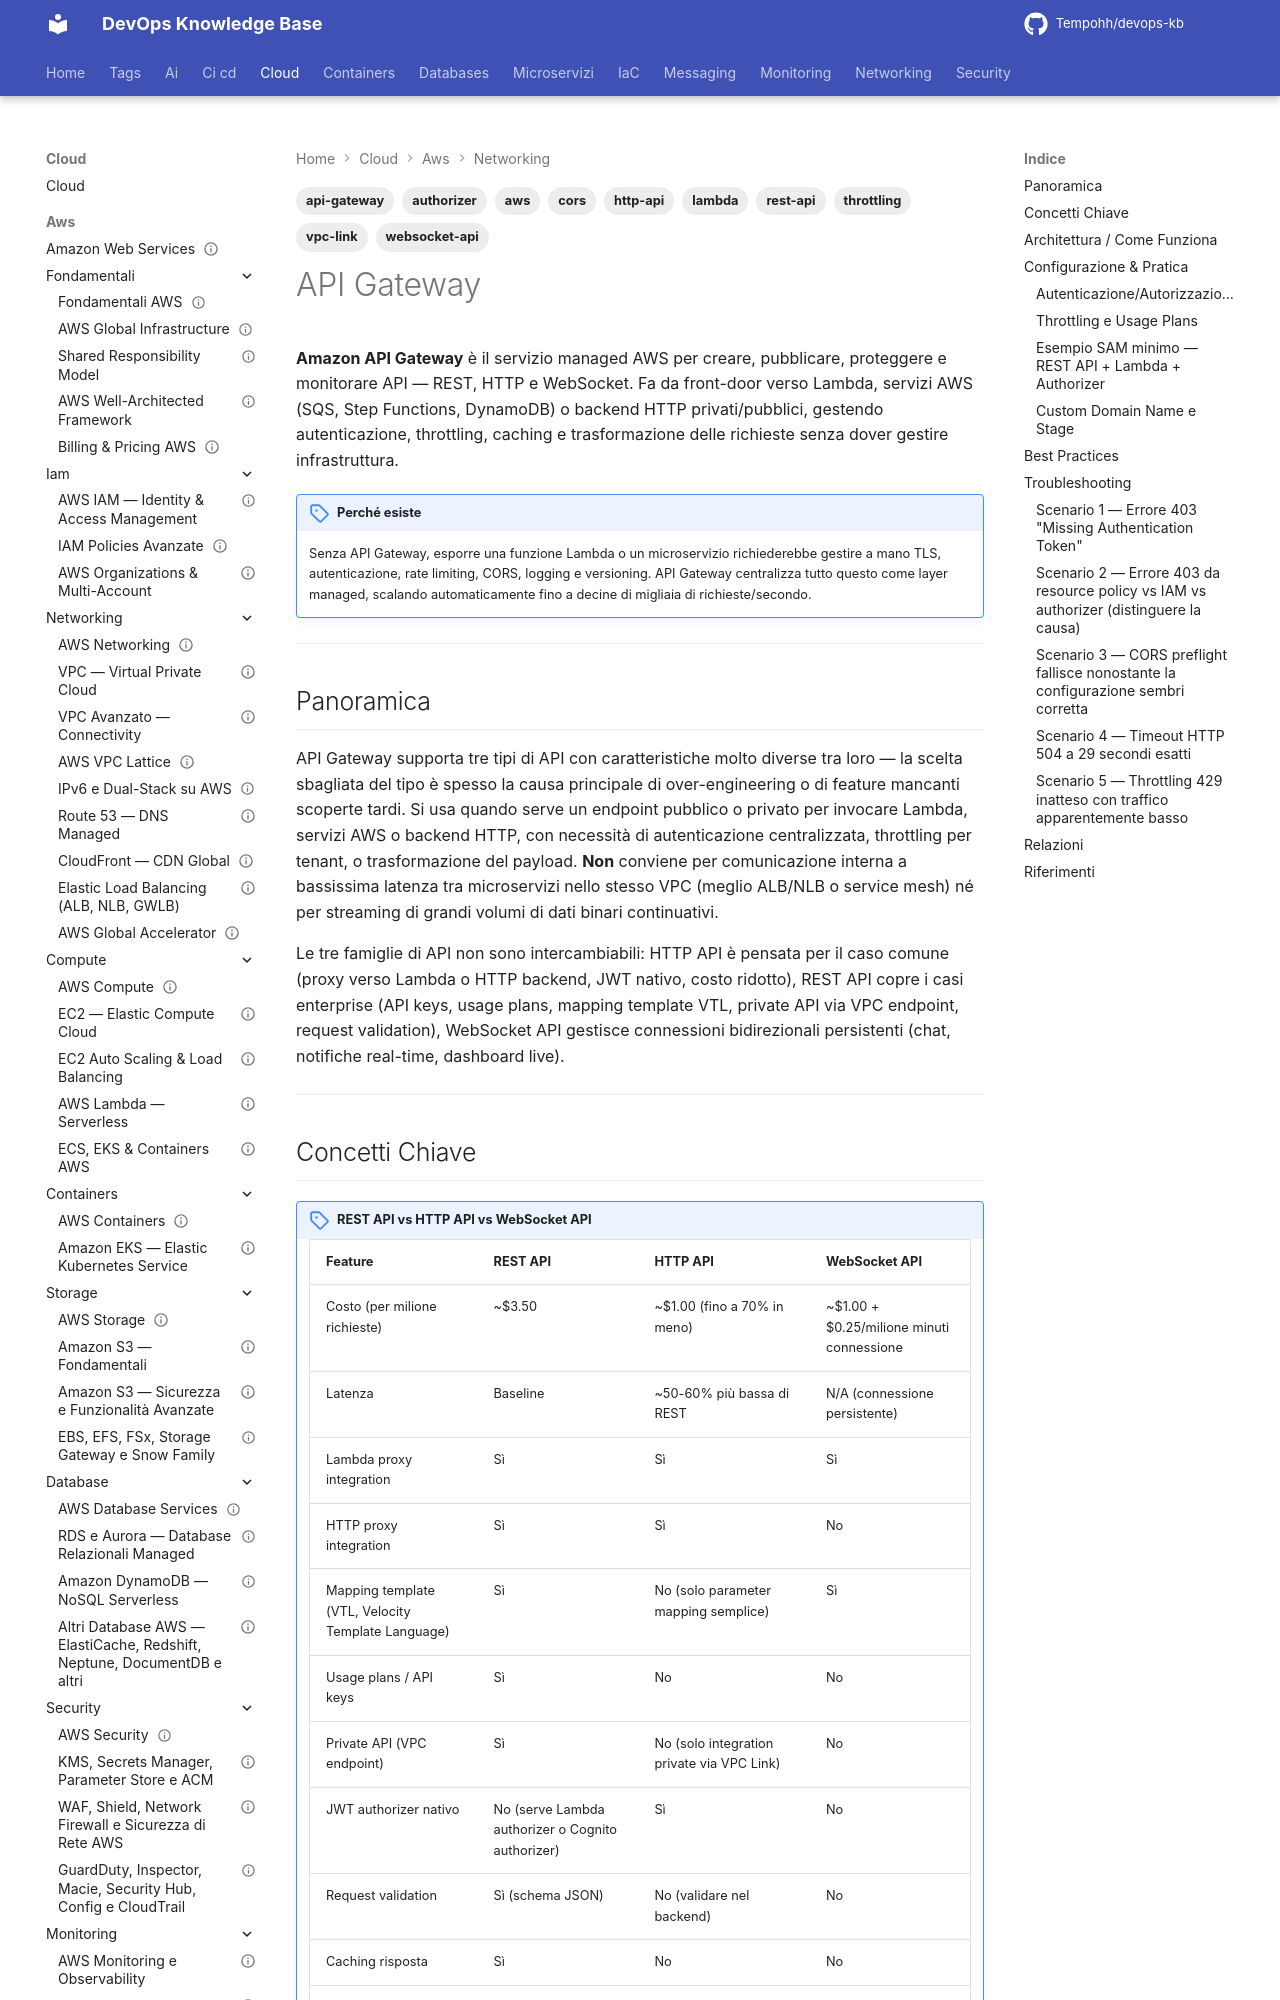

repository: Tempohh/devops-kb · page: cloud/aws/networking/api-gateway/index.html · generator: mkdocs

---
title: "API Gateway"
slug: api-gateway
category: cloud
tags: [aws, api-gateway, rest-api, http-api, websocket-api, lambda, throttling, authorizer, vpc-link, cors]
search_keywords: [AWS API Gateway, Amazon API Gateway, REST API, HTTP API, WebSocket API, Lambda proxy integration, Lambda authorizer, IAM authorizer, Cognito authorizer, JWT authorizer, usage plan, API key, throttling, rate limit, burst limit, VPC Link, private API, interface endpoint, resource policy, mapping template, VTL, custom domain name, edge-optimized, regional endpoint, canary deployment, execution log, access log, CORS preflight]
parent: cloud/aws/networking/_index
related: [cloud/aws/compute/lambda, cloud/aws/networking/route53, cloud/aws/security/network-security, cloud/aws/iam/policies-avanzate, networking/api-gateway/pattern-base]
official_docs: https://docs.aws.amazon.com/apigateway/latest/developerguide/
status: reviewed
difficulty: intermediate
last_updated: 2026-10-03
last_verified: 2026-10-03
---

# API Gateway

**Amazon API Gateway** è il servizio managed AWS per creare, pubblicare, proteggere e monitorare API — REST, HTTP e WebSocket. Fa da front-door verso Lambda, servizi AWS (SQS, Step Functions, DynamoDB) o backend HTTP privati/pubblici, gestendo autenticazione, throttling, caching e trasformazione delle richieste senza dover gestire infrastruttura.

!!! note "Perché esiste"
    Senza API Gateway, esporre una funzione Lambda o un microservizio richiederebbe gestire a mano TLS, autenticazione, rate limiting, CORS, logging e versioning. API Gateway centralizza tutto questo come layer managed, scalando automaticamente fino a decine di migliaia di richieste/secondo.

---

## Panoramica

API Gateway supporta tre tipi di API con caratteristiche molto diverse tra loro — la scelta sbagliata del tipo è spesso la causa principale di over-engineering o di feature mancanti scoperte tardi. Si usa quando serve un endpoint pubblico o privato per invocare Lambda, servizi AWS o backend HTTP, con necessità di autenticazione centralizzata, throttling per tenant, o trasformazione del payload. **Non** conviene per comunicazione interna a bassissima latenza tra microservizi nello stesso VPC (meglio ALB/NLB o service mesh) né per streaming di grandi volumi di dati binari continuativi.

Le tre famiglie di API non sono intercambiabili: HTTP API è pensata per il caso comune (proxy verso Lambda o HTTP backend, JWT nativo, costo ridotto), REST API copre i casi enterprise (API keys, usage plans, mapping template VTL, private API via VPC endpoint, request validation), WebSocket API gestisce connessioni bidirezionali persistenti (chat, notifiche real-time, dashboard live).

---
